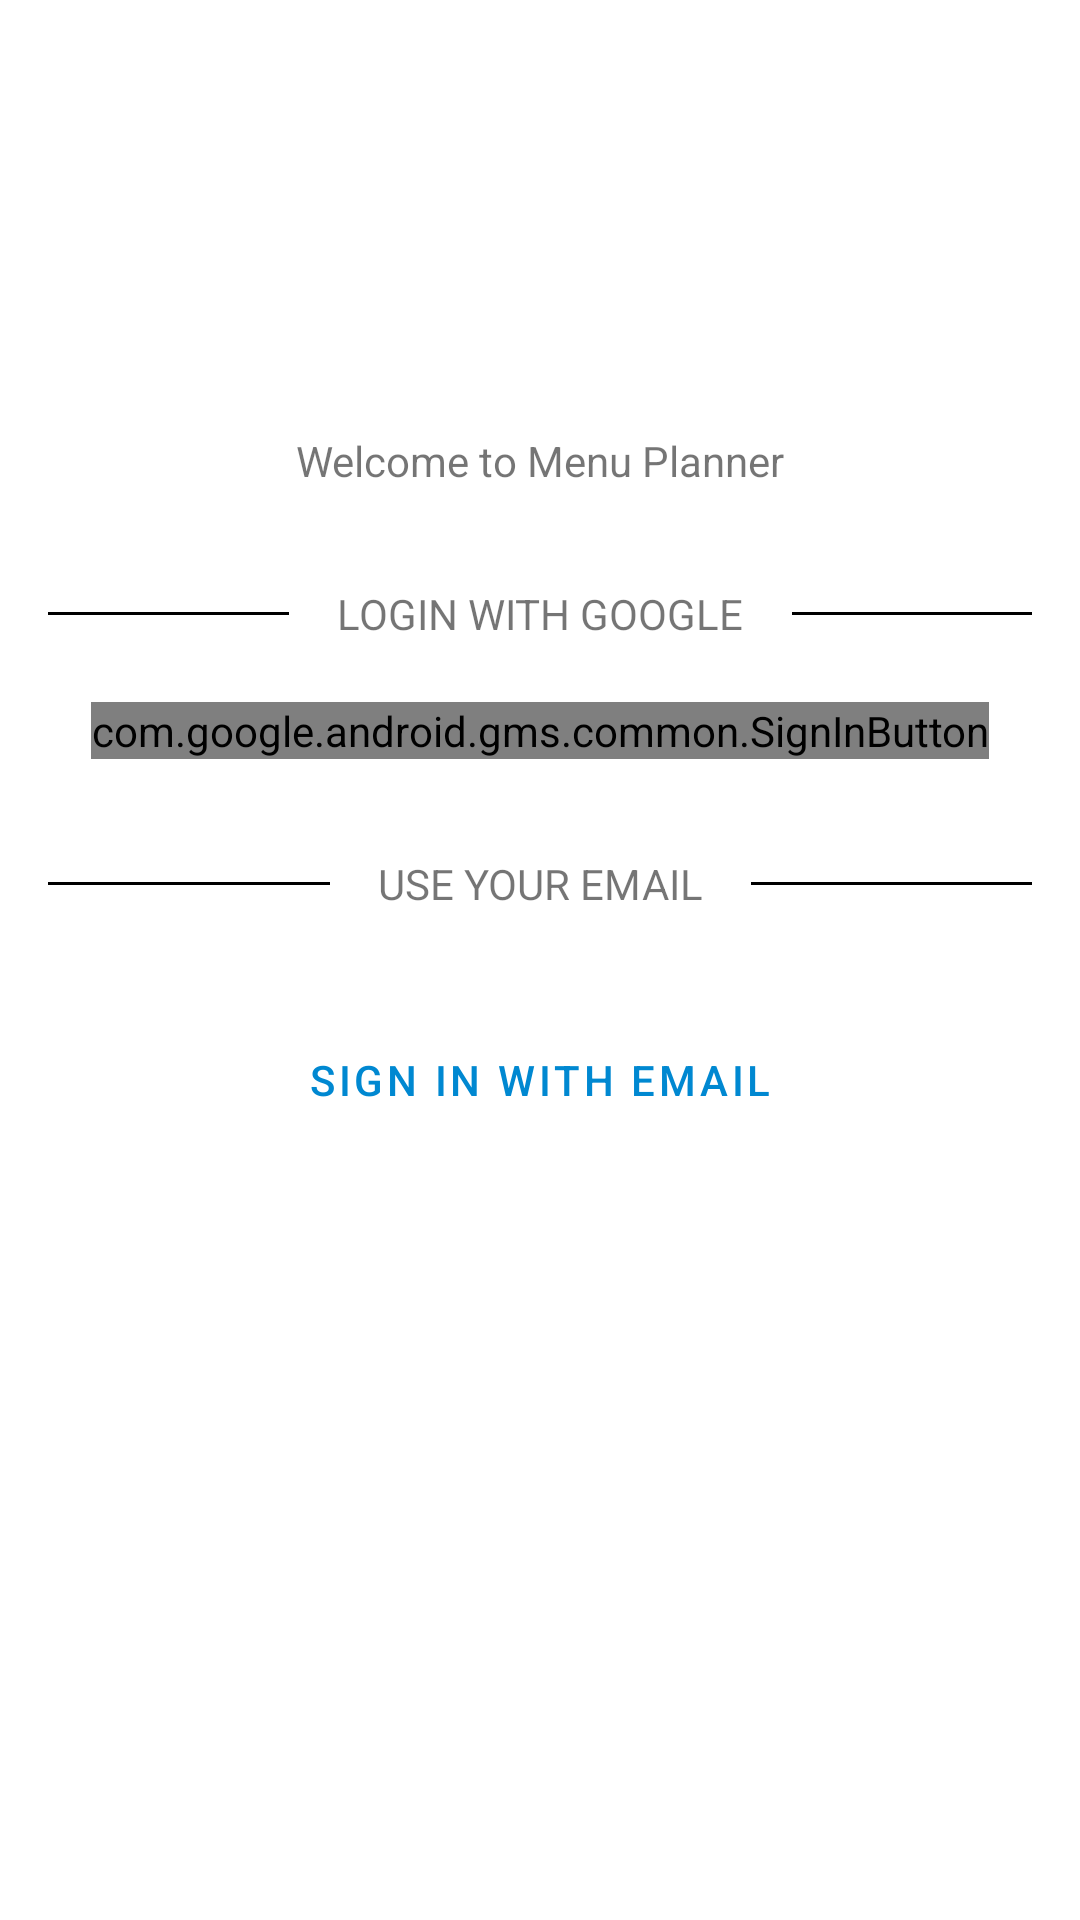

Produce the Android XML layout that renders to this screen, including the resource entries it uses.
<!-- AndroidManifest.xml: application theme AppTheme -->
<!-- res/layout/fragment_choose_login.xml -->
<?xml version="1.0" encoding="utf-8"?>
<androidx.constraintlayout.widget.ConstraintLayout
    xmlns:android="http://schemas.android.com/apk/res/android" android:layout_width="match_parent"
    xmlns:app="http://schemas.android.com/apk/res-auto"
    android:layout_height="match_parent">



    <ImageView
        android:id="@+id/app_logo"
        android:layout_width="96dp"
        android:layout_height="96dp"
        android:layout_gravity="center_horizontal"
        android:layout_marginTop="48dp"
        android:layout_marginBottom="16dp"
        app:layout_constraintEnd_toEndOf="parent"
        app:layout_constraintStart_toStartOf="parent"
        app:layout_constraintTop_toTopOf="parent"
        android:contentDescription="@string/app_logo"
        app:srcCompat="@drawable/ic_app_logo" />

    <TextView
        android:id="@+id/custom_subheader"
        android:layout_width="wrap_content"
        android:layout_height="wrap_content"
        android:layout_marginStart="16dp"
        android:layout_marginLeft="16dp"
        android:layout_marginEnd="16dp"
        android:layout_marginRight="16dp"
        android:text="@string/welcome_text"
        app:layout_constraintEnd_toEndOf="parent"
        app:layout_constraintStart_toStartOf="parent"
        app:layout_constraintTop_toBottomOf="@+id/app_logo" />

    <FrameLayout
        android:id="@+id/header_idp_wing_left"
        style="@style/CustomWingOuter"
        app:layout_constraintBottom_toBottomOf="@+id/header_idp_choice"
        app:layout_constraintEnd_toStartOf="@+id/header_idp_choice"
        app:layout_constraintStart_toStartOf="parent"
        app:layout_constraintTop_toTopOf="@+id/header_idp_choice">
        <View style="@style/CustomWingInner" />
    </FrameLayout>

    <TextView
        android:id="@+id/header_idp_choice"
        android:layout_width="wrap_content"
        android:layout_height="wrap_content"
        android:layout_marginTop="32dp"
        android:text="@string/login_google"
        android:textAllCaps="true"
        app:layout_constraintEnd_toStartOf="@+id/header_idp_wing_right"
        app:layout_constraintStart_toEndOf="@+id/header_idp_wing_left"
        app:layout_constraintTop_toBottomOf="@+id/custom_subheader" />

    <FrameLayout
        android:id="@+id/header_idp_wing_right"
        style="@style/CustomWingOuter"
        app:layout_constraintBottom_toBottomOf="@+id/header_idp_choice"
        app:layout_constraintEnd_toEndOf="parent"
        app:layout_constraintStart_toEndOf="@+id/header_idp_choice"
        app:layout_constraintTop_toTopOf="@+id/header_idp_choice">
        <View style="@style/CustomWingInner" />
    </FrameLayout>

    <com.google.android.gms.common.SignInButton
        android:id="@+id/button_google_sign_in"
        android:layout_width="wrap_content"
        android:layout_height="wrap_content"
        android:layout_alignParentEnd="true"
        android:layout_marginTop="20dp"
        app:layout_constraintEnd_toEndOf="parent"
        app:layout_constraintStart_toStartOf="parent"
        app:layout_constraintTop_toBottomOf="@+id/header_idp_choice" />

    <FrameLayout
        android:id="@+id/header_email_wing_left"
        style="@style/CustomWingOuter"
        app:layout_constraintBottom_toBottomOf="@+id/header_email"
        app:layout_constraintEnd_toStartOf="@+id/header_email"
        app:layout_constraintStart_toStartOf="parent"
        app:layout_constraintTop_toTopOf="@+id/header_email">

        <View style="@style/CustomWingInner" />

    </FrameLayout>

    <TextView
        android:id="@+id/header_email"
        android:layout_width="wrap_content"
        android:layout_height="wrap_content"
        android:layout_marginTop="32dp"
        android:text="@string/choose_email"
        android:textAllCaps="true"
        app:layout_constraintEnd_toStartOf="@+id/header_email_wing_right"
        app:layout_constraintStart_toEndOf="@+id/header_email_wing_left"
        app:layout_constraintTop_toBottomOf="@+id/button_google_sign_in" />

    
    <FrameLayout
        android:id="@+id/header_email_wing_right"
        style="@style/CustomWingOuter"
        app:layout_constraintBottom_toBottomOf="@+id/header_email"
        app:layout_constraintEnd_toEndOf="parent"
        app:layout_constraintStart_toEndOf="@+id/header_email"
        app:layout_constraintTop_toTopOf="@+id/header_email">

        <View style="@style/CustomWingInner" />

    </FrameLayout>

    <Button
        android:id="@+id/sign_in_with_email"
        android:layout_width="wrap_content"
        android:layout_height="wrap_content"
        android:layout_marginStart="16dp"
        android:layout_marginLeft="16dp"
        android:layout_marginTop="32dp"
        android:layout_marginEnd="16dp"
        android:layout_marginRight="16dp"
        android:text="@string/select_email"
        app:layout_constraintEnd_toEndOf="parent"
        app:layout_constraintStart_toStartOf="parent"
        app:layout_constraintTop_toBottomOf="@+id/header_email"
        style="?attr/materialButtonOutlinedStyle"/>

</androidx.constraintlayout.widget.ConstraintLayout>
<!-- resources referenced by this layout -->
<resources>
  <string name="app_logo">App logo</string>
  <string name="choose_email">Use your email</string>
  <string name="login_google">Login with Google</string>
  <string name="select_email">Sign in with email</string>
  <string name="welcome_text">Welcome to Menu Planner</string>
  <style name="CustomWingInner">
          <item name="android:layout_width">match_parent</item>
          <item name="android:layout_height">1dp</item>
          <item name="android:layout_gravity">center_vertical</item>
          <item name="android:background">#000000</item>
      </style>
  <style name="CustomWingOuter">
          <item name="android:layout_width">0dp</item>
          <item name="android:layout_height">0dp</item>
          <item name="android:layout_marginLeft">16dp</item>
          <item name="android:layout_marginRight">16dp</item>
      </style>
  <style name="AppTheme" parent="Theme.MaterialComponents.Light.DarkActionBar">
          
          <item name="colorPrimary">@color/colorPrimary</item>
          <item name="colorPrimaryDark">@color/colorPrimaryDark</item>
          <item name="colorAccent">@color/colorAccent</item>
      </style>
  <color name="colorPrimary">#0088d1</color>
  <color name="colorPrimaryDark">#005b9f</color>
  <color name="colorAccent">#0088d1</color>
</resources>
